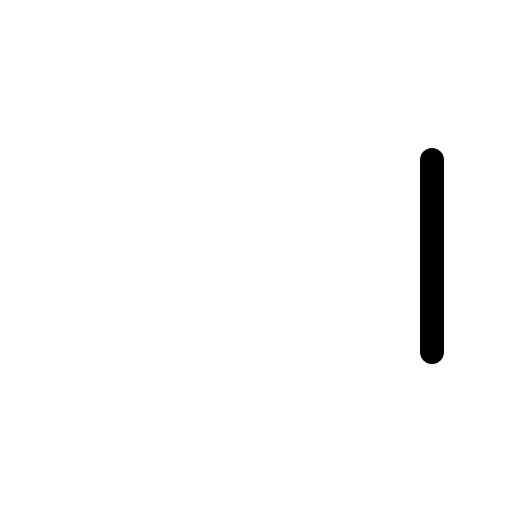
t = 0.00 s
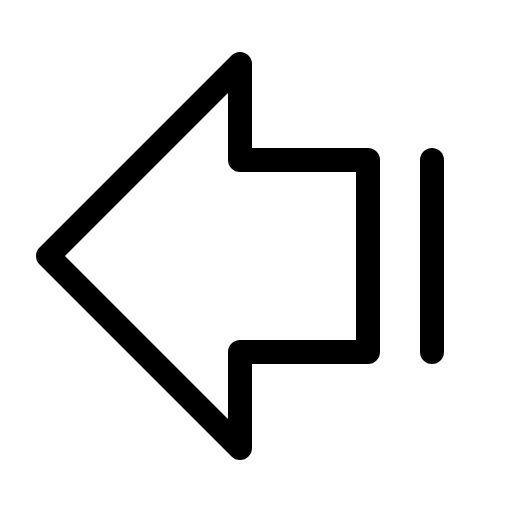
t = 0.68 s
t = 1.05 s: frame unchanged from t = 0.68 s, image omitted
t = 1.80 s: frame unchanged from t = 0.68 s, image omitted
t = 2.18 s: frame unchanged from t = 0.68 s, image omitted
t = 2.93 s: frame unchanged from t = 0.68 s, image omitted

The animated SVG that drew these frames (rendered in a browser with its animation timeline set to each time). Animation: 1 CSS @keyframes rule; one cycle of 3.30 s, repeats indefinitely.

<svg xmlns="http://www.w3.org/2000/svg" viewBox="0 0 256 256">
  <style>
    .draw-line {
      stroke-dasharray: 2000;
      stroke-dashoffset: 0;
    }
    svg:hover .draw-line {
      animation: phosphor-draw-in 3s ease-in-out infinite alternate;
    }
    @keyframes phosphor-draw-in {
      0%   { stroke-dashoffset: 2000; }
      50%  { stroke-dashoffset: 0; }
      100% { stroke-dashoffset: 0; }
    }
  </style><rect width="256" height="256" fill="none"/><polygon points="120 32 24 128 120 224 120 176 184 176 184 80 120 80 120 32" fill="none" stroke="currentColor" stroke-linecap="round" stroke-linejoin="round" stroke-width="12" class="draw-line" pathLength="1" style="animation-delay: 0s"/><line x1="216" y1="176" x2="216" y2="80" fill="none" stroke="currentColor" stroke-linecap="round" stroke-linejoin="round" stroke-width="12" class="draw-line" pathLength="1" style="animation-delay: 0.3s"/></svg>
